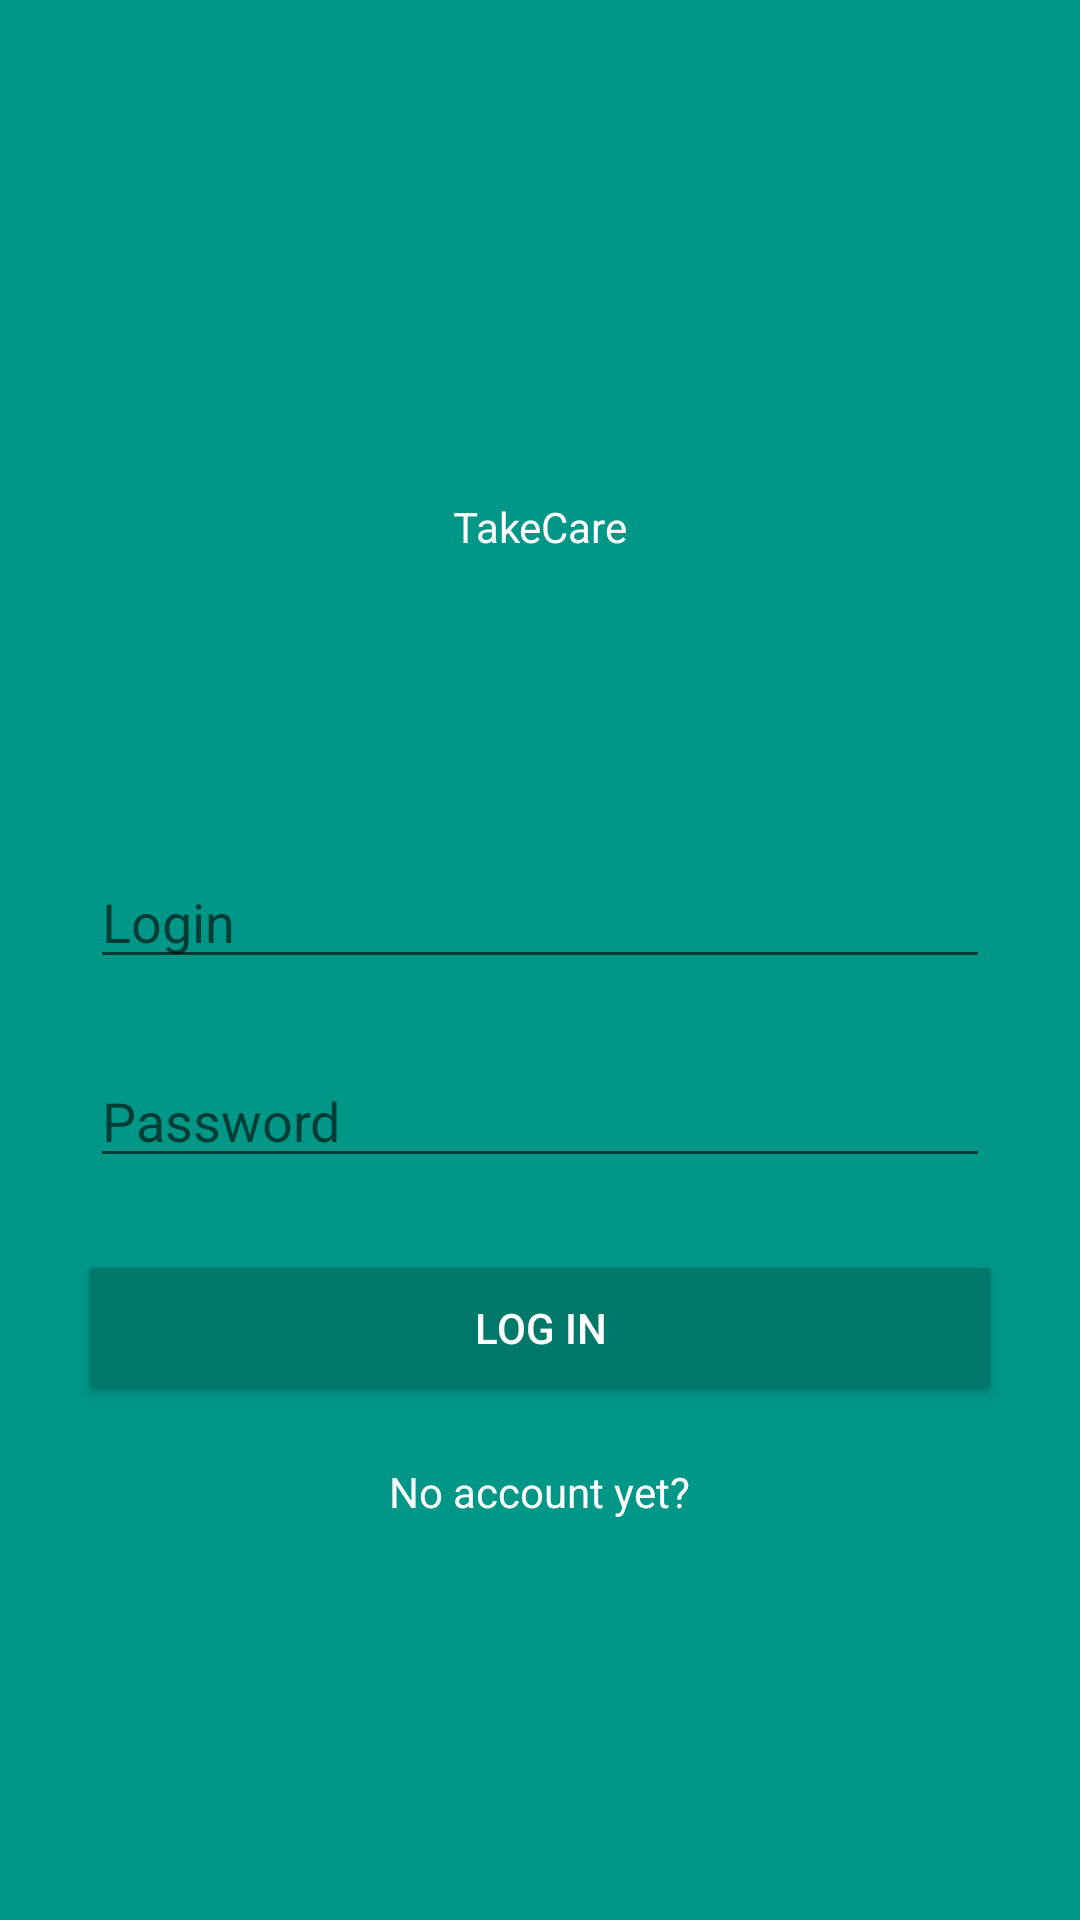

This screen was rendered from an Android layout file. Write that file and the resources it references.
<!-- AndroidManifest.xml: application theme AppTheme.NoActionBar -->
<!-- res/layout/activity_main.xml -->
<?xml version="1.0" encoding="utf-8"?>
<RelativeLayout xmlns:android="http://schemas.android.com/apk/res/android"
    xmlns:tools="http://schemas.android.com/tools"
    android:layout_width="match_parent"
    android:layout_height="match_parent"
    android:paddingBottom="@dimen/activity_vertical_margin"
    android:paddingLeft="@dimen/activity_horizontal_margin"
    android:paddingRight="@dimen/activity_horizontal_margin"
    android:paddingTop="@dimen/activity_vertical_margin"
    android:background="@color/colorPrimary"
    tools:context="com.takecare.thomas.takecare.MainActivity">


    <LinearLayout
        android:orientation="vertical"
        android:layout_width="match_parent"
        android:layout_height="match_parent"
        android:layout_alignParentTop="true"
        android:layout_centerHorizontal="true"
        >




        <ImageView
            android:layout_width="100dp"
            android:layout_height="100dp"
            android:id="@+id/imageView"
            android:layout_marginTop="25dp"
            android:layout_gravity="center_horizontal" />


        <TextView
            android:layout_width="wrap_content"
            android:layout_height="wrap_content"
            android:text="@string/app_name"
            android:layout_marginTop="25dp"
            android:id="@+id/textView"
            android:layout_gravity="center_horizontal"
            android:textColor="@color/icons" />


        <EditText
            android:layout_width="300dp"
            android:layout_height="wrap_content"
            android:inputType="textPersonName"
            android:ems="10"
            android:hint="@string/LoginText"
            android:id="@+id/editText"
            android:layout_gravity="center_horizontal"
            android:layout_marginTop="100dp" />

        <EditText
            android:layout_width="300dp"
            android:layout_height="wrap_content"
            android:inputType="textPassword"
            android:hint="@string/PasswordText"
            android:ems="10"
            android:id="@+id/editText2"
            android:layout_gravity="center_horizontal"
            android:layout_marginTop="25dp" />

        <Button
            android:layout_width="300dp"
            android:layout_height="40dp"
            android:onClick="Login"
            android:layout_gravity="center_horizontal"
            android:text="@string/LogInText"
            android:textColor="@color/icons"
            android:background="@color/colorPrimaryDark"
            android:layout_marginTop="30dp" />

        <TextView
            android:layout_width="wrap_content"
            android:layout_height="wrap_content"
            android:text="@string/RegisterText"
            android:id="@+id/RegisterButton"
            android:onClick="Register"
            android:layout_gravity="center_horizontal"
            android:textColor="@color/icons"
            android:layout_marginTop="25dp" />

    </LinearLayout>
</RelativeLayout>
<!-- resources referenced by this layout -->
<resources>
  <color name="colorPrimary">#009688</color>
  <color name="colorPrimaryDark">#00796B</color>
  <color name="icons">#FFFFFF</color>
  <dimen name="activity_horizontal_margin">16dp</dimen>
  <dimen name="activity_vertical_margin">16dp</dimen>
  <string name="LogInText">Log In</string>
  <string name="LoginText">Login</string>
  <string name="PasswordText">Password</string>
  <string name="RegisterText">No account yet?</string>
  <string name="app_name">TakeCare</string>
  <style name="AppTheme.NoActionBar" parent="Theme.AppCompat.Light.DarkActionBar">
          <item name="windowActionBar">false</item>
          <item name="windowNoTitle">true</item>
          <item name="android:windowFullscreen">false</item>
          <item name="colorPrimary">@color/colorPrimary</item>
          <item name="colorPrimaryDark">@color/colorPrimaryDark</item>
          <item name="colorAccent">@color/colorAccent</item>
      </style>
  <color name="colorAccent">#FF5722</color>
</resources>
